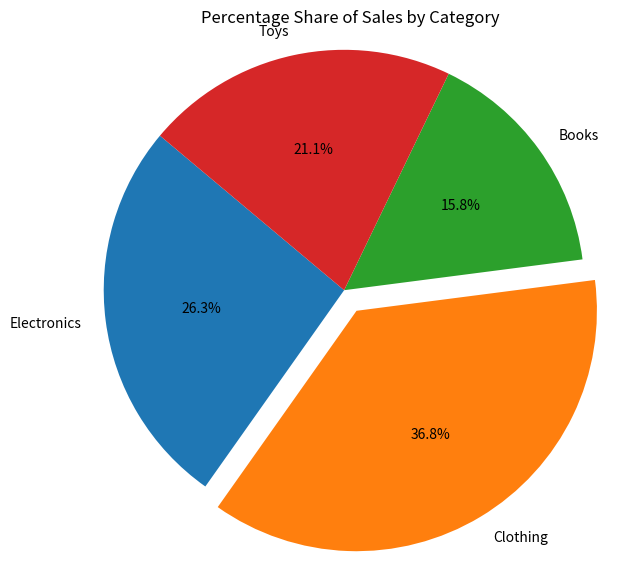

Source code (Python):
import matplotlib.pyplot as plt

# Sample Data
categories = ['Electronics', 'Clothing', 'Books', 'Toys']
sales = [500, 700, 300, 400]
explode = (0, 0.1, 0, 0)  # Explode the 'Clothing' slice

# Create the pie chart
plt.figure(figsize=(7, 7))
plt.pie(sales, labels=categories, autopct='%1.1f%%', startangle=140, explode=explode)

# Add title and ensure it's a circle
plt.title('Percentage Share of Sales by Category')
plt.axis('equal')

# Show the plot
plt.show()